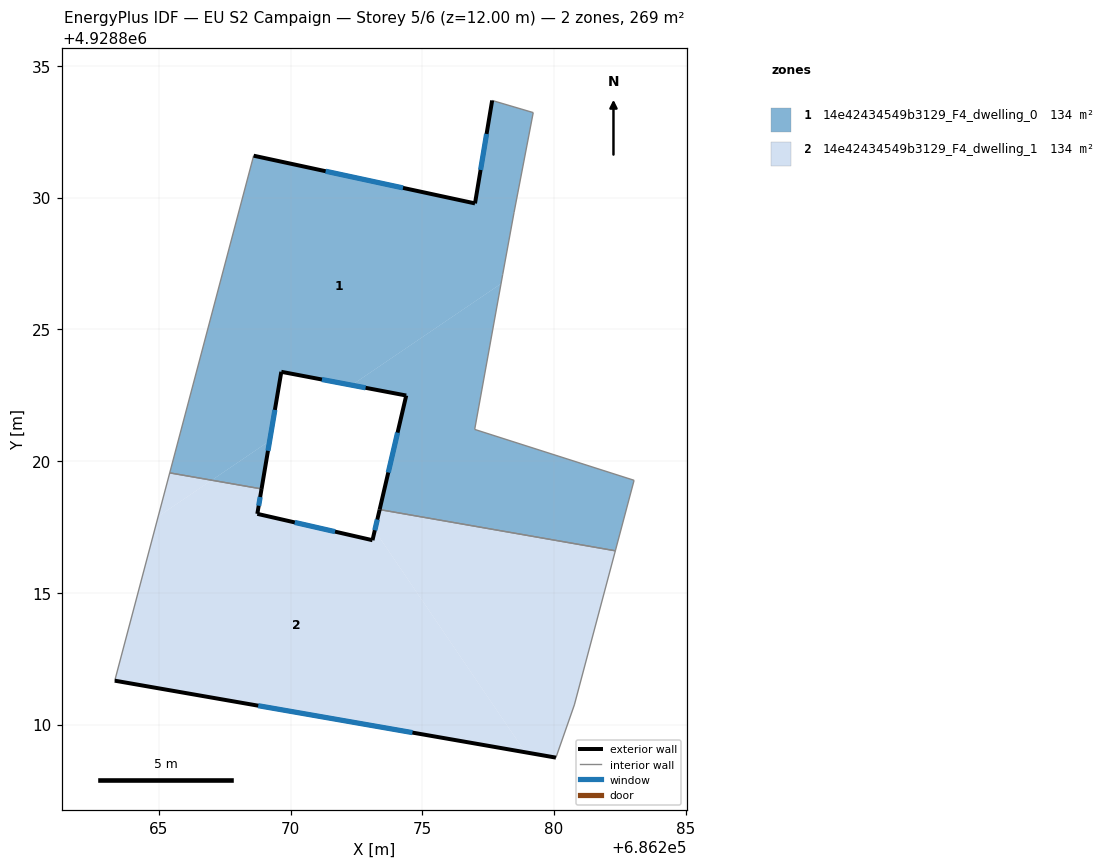
=== STOREY PLAN SPEC (per zone: floor XY polygon, exterior-wall plan segments, windows/doors) ===
zone 1: 14e42434549b3129_F4_dwelling_0  (134.4 m²)
  floor: (686279.21, 4928833.22) (686278.48, 4928829.43) (686278.05, 4928827.08) (686278.01, 4928826.87) (686277.99, 4928826.73) (686272.32, 4928822.88) (686269.65, 4928823.39) (686269.21, 4928820.77) (686267.01, 4928819.27) (686265.42, 4928819.55) (686268.60, 4928831.59) (686277.00, 4928829.78) (686277.65, 4928833.68)
  floor: (686277.99, 4928826.73) (686276.99, 4928821.20) (686283.04, 4928819.27) (686282.32, 4928816.60) (686273.38, 4928818.16) (686274.39, 4928822.49) (686272.32, 4928822.88)
  floor: (686269.21, 4928820.77) (686268.90, 4928818.94) (686267.01, 4928819.27)
  exterior wall: (686274.39, 4928822.49) – (686273.38, 4928818.16)  [4.4 m]
    window: (686274.06, 4928821.08) – (686273.71, 4928819.57)  [1.6 m²]
  exterior wall: (686269.65, 4928823.39) – (686274.39, 4928822.49)  [4.8 m]
    window: (686271.19, 4928823.10) – (686272.85, 4928822.78)  [1.8 m²]
  exterior wall: (686268.90, 4928818.94) – (686269.65, 4928823.39)  [4.5 m]
    window: (686269.14, 4928820.39) – (686269.41, 4928821.94)  [1.7 m²]
  exterior wall: (686277.00, 4928829.78) – (686268.60, 4928831.59)  [8.6 m]
    window: (686274.27, 4928830.37) – (686271.33, 4928831.00)  [3.2 m²]
  exterior wall: (686277.65, 4928833.68) – (686277.00, 4928829.78)  [4.0 m]
    window: (686277.44, 4928832.41) – (686277.21, 4928831.05)  [1.5 m²]
  interior walls: 9
zone 2: 14e42434549b3129_F4_dwelling_1  (134.4 m²)
  floor: (686282.32, 4928816.60) (686280.77, 4928810.75) (686280.07, 4928808.75) (686278.91, 4928808.95) (686273.19, 4928817.37) (686273.38, 4928818.16)
  floor: (686273.19, 4928817.37) (686278.91, 4928808.95) (686263.33, 4928811.67) (686264.98, 4928817.90) (686267.01, 4928819.27) (686268.90, 4928818.94) (686268.74, 4928818.00) (686273.11, 4928817.00)
  floor: (686267.01, 4928819.27) (686264.98, 4928817.90) (686265.42, 4928819.55)
  exterior wall: (686268.74, 4928818.00) – (686268.90, 4928818.94)  [1.0 m]
    window: (686268.79, 4928818.31) – (686268.85, 4928818.64)  [0.4 m²]
  exterior wall: (686273.11, 4928817.00) – (686268.74, 4928818.00)  [4.5 m]
    window: (686271.69, 4928817.32) – (686270.16, 4928817.67)  [1.6 m²]
  exterior wall: (686273.38, 4928818.16) – (686273.11, 4928817.00)  [1.2 m]
    window: (686273.29, 4928817.78) – (686273.20, 4928817.38)  [0.4 m²]
  exterior wall: (686263.33, 4928811.67) – (686280.07, 4928808.75)  [17.0 m]
    window: (686268.77, 4928810.72) – (686274.62, 4928809.70)  [6.2 m²]
  interior walls: 5

=== DERIVED (storey summary) ===
Building: EU S2 Campaign
Storey: 5 of 6  (floor level z = 12.00 m)
Storey gross floor area: 268.7 m²
Zones on this storey: 2
  - 14e42434549b3129_F4_dwelling_0: floor 134.4 m²; exterior wall 26.3 m (79.0 m²); 5 window(s) 9.7 m²; WWR 12.2%
  - 14e42434549b3129_F4_dwelling_1: floor 134.4 m²; exterior wall 23.6 m (70.9 m²); 4 window(s) 8.7 m²; WWR 12.2%
Zone adjacency (shared interzone walls):
  - 14e42434549b3129_F4_dwelling_0 ↔ 14e42434549b3129_F4_dwelling_1